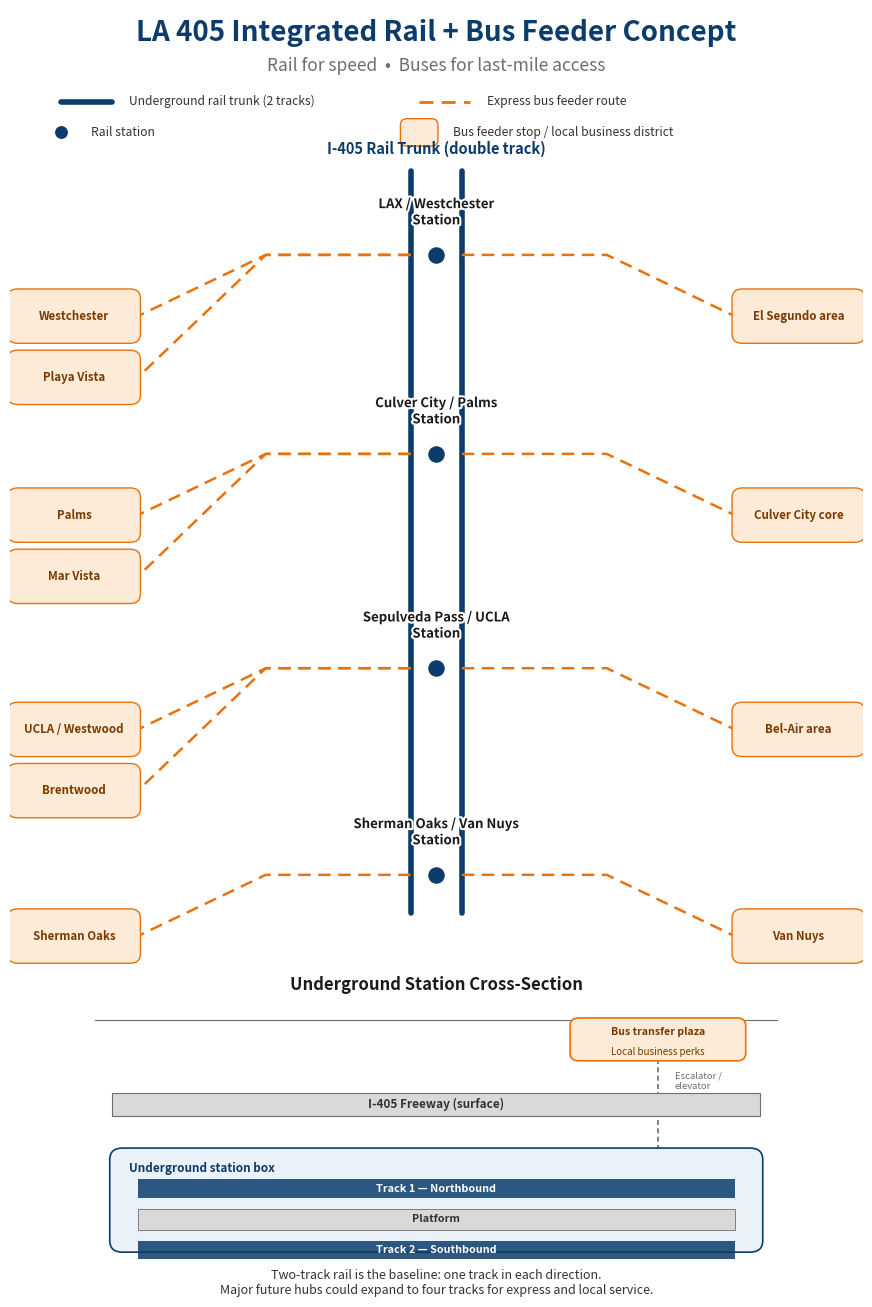

This figure's Python source:
"""
LA 405 Rail + Bus Feeder Network - Presentation Schematic
Generates a clean, minimal infographic (Matplotlib) showing the rail trunk,
four stations, bus feeder branches, and an underground station cross-section.

Run: python3 generate_schematic.py
Output: output/la_405_transit_schematic.png
"""

import os
import matplotlib.pyplot as plt
import matplotlib.patches as patches
import matplotlib.patheffects as pe
from matplotlib.lines import Line2D

# ---------------------------------------------------------------------------
# Palette
# ---------------------------------------------------------------------------

RAIL_COLOR = "#0B3C6B"
BUS_COLOR = "#E8720C"
GRAY = "#6E6E6E"
LIGHT_GRAY = "#D9D9D9"
BG = "#FFFFFF"

# ---------------------------------------------------------------------------
# Figure setup
# ---------------------------------------------------------------------------

fig, ax = plt.subplots(figsize=(11, 16.5), dpi=200)
ax.set_xlim(0, 100)
ax.set_ylim(0, 166)
ax.axis("off")
fig.patch.set_facecolor(BG)

# Title
ax.text(50, 162, "LA 405 Integrated Rail + Bus Feeder Concept", ha="center",
        fontsize=20, fontweight="bold", color=RAIL_COLOR, family="sans-serif")
ax.text(50, 158, "Rail for speed  \u2022  Buses for last-mile access", ha="center",
        fontsize=12.5, color=GRAY, style="italic")

# Manual legend row (data coordinates, avoids overlap with title text)
legend_y = 154
ax.plot([6, 12], [legend_y, legend_y], color=RAIL_COLOR, linewidth=4, solid_capstyle="round")
ax.text(14, legend_y, "Underground rail trunk (2 tracks)", va="center", fontsize=8.7, color="#333333")
ax.plot([48, 54], [legend_y, legend_y], color=BUS_COLOR, linewidth=2, linestyle=(0, (5, 3)))
ax.text(56, legend_y, "Express bus feeder route", va="center", fontsize=8.7, color="#333333")
ax.scatter([6], [legend_y - 4], s=110, color=RAIL_COLOR, zorder=6, edgecolors="white", linewidths=1.2)
ax.text(9.5, legend_y - 4, "Rail station", va="center", fontsize=8.7, color="#333333")
ax.add_patch(patches.FancyBboxPatch((46, legend_y - 5.6), 4, 3.2,
                                     boxstyle="round,pad=0.2,rounding_size=0.8",
                                     facecolor="#FDEBD8", edgecolor=BUS_COLOR, linewidth=1))
ax.text(52, legend_y - 4, "Bus feeder stop / local business district",
        va="center", fontsize=8.7, color="#333333")

# ---------------------------------------------------------------------------
# Main schematic: vertical rail trunk with 4 stations
# ---------------------------------------------------------------------------

trunk_x_left = 47
trunk_x_right = 53
trunk_top = 145
trunk_bottom = 48

# Two parallel dark-blue tracks
ax.plot([trunk_x_left, trunk_x_left], [trunk_bottom, trunk_top],
        color=RAIL_COLOR, linewidth=4, solid_capstyle="round", zorder=2)
ax.plot([trunk_x_right, trunk_x_right], [trunk_bottom, trunk_top],
        color=RAIL_COLOR, linewidth=4, solid_capstyle="round", zorder=2)
ax.text(50, trunk_top + 2.2, "I-405 Rail Trunk (double track)", ha="center",
        fontsize=10.5, color=RAIL_COLOR, fontweight="bold")

stations = [
    {"name": "LAX / Westchester\nStation", "y": 134,
     "left": [("Westchester", 126), ("Playa Vista", 118)],
     "right": [("El Segundo area", 126)]},
    {"name": "Culver City / Palms\nStation", "y": 108,
     "left": [("Palms", 100), ("Mar Vista", 92)],
     "right": [("Culver City core", 100)]},
    {"name": "Sepulveda Pass / UCLA\nStation", "y": 80,
     "left": [("UCLA / Westwood", 72), ("Brentwood", 64)],
     "right": [("Bel-Air area", 72)]},
    {"name": "Sherman Oaks / Van Nuys\nStation", "y": 53,
     "left": [("Sherman Oaks", 45)],
     "right": [("Van Nuys", 45)]},
]

label_box_w = 15
label_box_h = 6.5


def draw_branch_label(ax, x, y, text, align="left"):
    """Draw a small rounded label box for a neighborhood destination."""
    box_x = x if align == "left" else x - label_box_w
    box = patches.FancyBboxPatch(
        (box_x, y - label_box_h / 2), label_box_w, label_box_h,
        boxstyle="round,pad=0.3,rounding_size=1.2",
        linewidth=1, edgecolor=BUS_COLOR, facecolor="#FDEBD8", zorder=4,
    )
    ax.add_patch(box)
    ax.text(box_x + label_box_w / 2, y, text, ha="center", va="center",
            fontsize=8.3, color="#7A3B00", fontweight="bold", zorder=5)


for st in stations:
    y = st["y"]

    # Station node on trunk
    ax.scatter([50], [y], s=180, color=RAIL_COLOR, zorder=6,
               edgecolors="white", linewidths=1.5)
    ax.text(50, y + 3.6, st["name"], ha="center", va="bottom",
            fontsize=9.5, fontweight="bold", color="#1A1A1A", zorder=6,
            path_effects=[pe.withStroke(linewidth=3, foreground="white")])

    # Left branches (orange, dashed)
    n_left = len(st["left"])
    for i, (label, ly) in enumerate(st["left"]):
        ax.plot([trunk_x_left, 30, 15], [y, y, ly],
                color=BUS_COLOR, linewidth=1.8, linestyle=(0, (5, 3)), zorder=3)
        draw_branch_label(ax, 0, ly, label, align="left")

    # Right branches (orange, dashed)
    for i, (label, ly) in enumerate(st["right"]):
        ax.plot([trunk_x_right, 70, 85], [y, y, ly],
                color=BUS_COLOR, linewidth=1.8, linestyle=(0, (5, 3)), zorder=3)
        draw_branch_label(ax, 100, ly, label, align="right")

# ---------------------------------------------------------------------------
# Underground station cross-section (bottom panel)
# ---------------------------------------------------------------------------

cs_bottom = 2
cs_top = 34
cs_left = 12
cs_right = 88

ax.plot([cs_left - 2, cs_right + 2], [cs_top, cs_top], color=GRAY, linewidth=0.8)
ax.text(50, cs_top + 4, "Underground Station Cross-Section", ha="center",
        fontsize=12, fontweight="bold", color="#1A1A1A")

# Road / freeway surface
road_y = 23
ax.add_patch(patches.Rectangle((cs_left, road_y - 1.5), cs_right - cs_left, 3,
                                facecolor=LIGHT_GRAY, edgecolor=GRAY, linewidth=0.8, zorder=2))
ax.text(50, road_y, "I-405 Freeway (surface)", ha="center", va="center",
        fontsize=8.5, color="#333333", fontweight="bold", zorder=3)

# Bus transfer plaza (surface, off to the side, above the freeway level, below the divider)
plaza_x, plaza_w, plaza_h = 66, 20, 5
plaza_y = 29
plaza = patches.FancyBboxPatch((plaza_x, plaza_y), plaza_w, plaza_h,
                                boxstyle="round,pad=0.3,rounding_size=1", facecolor="#FDEBD8",
                                edgecolor=BUS_COLOR, linewidth=1.2, zorder=3)
ax.add_patch(plaza)
ax.text(plaza_x + plaza_w / 2, plaza_y + plaza_h / 2 + 1, "Bus transfer plaza",
        ha="center", va="center", fontsize=7.6, fontweight="bold", color="#7A3B00", zorder=4)
ax.text(plaza_x + plaza_w / 2, plaza_y + plaza_h / 2 - 1.6, "Local business perks",
        ha="center", va="center", fontsize=7, color="#7A3B00", zorder=4, style="italic")

# Escalator connector (plaza down through freeway level to platform below)
esc_x = plaza_x + plaza_w / 2
ax.plot([esc_x, esc_x], [plaza_y, road_y - 1.5], color=GRAY, linewidth=1.2,
        linestyle=(0, (3, 2)), zorder=1)
ax.text(esc_x + 2, plaza_y - 3, "Escalator /\nelevator", fontsize=6.8,
        color=GRAY, va="center", ha="left")

# Underground station box
station_box_y = cs_bottom + 2
station_box_h = 13
ax.add_patch(patches.FancyBboxPatch((cs_left, station_box_y), cs_right - cs_left, station_box_h,
                                     boxstyle="round,pad=0.3,rounding_size=1.5",
                                     facecolor="#EAF1F8", edgecolor=RAIL_COLOR, linewidth=1.2, zorder=2))
ax.text(cs_left + 2, station_box_y + station_box_h - 1.5, "Underground station box",
        fontsize=8.5, fontweight="bold", color=RAIL_COLOR, va="top")

# Escalator continues down into station box
ax.plot([esc_x, esc_x], [station_box_y + station_box_h, road_y - 1.5],
        color=GRAY, linewidth=1.2, linestyle=(0, (3, 2)), zorder=1)

# Track 1 (northbound)
track1_y = station_box_y + station_box_h - 5
ax.add_patch(patches.Rectangle((cs_left + 3, track1_y - 1.2), cs_right - cs_left - 6, 2.4,
                                facecolor=RAIL_COLOR, alpha=0.85, zorder=3))
ax.text(50, track1_y, "Track 1 — Northbound", ha="center", va="center",
        fontsize=7.8, color="white", fontweight="bold", zorder=4)

# Platform
platform_y = track1_y - 4
ax.add_patch(patches.Rectangle((cs_left + 3, platform_y - 1.4), cs_right - cs_left - 6, 2.8,
                                facecolor=LIGHT_GRAY, edgecolor=GRAY, linewidth=0.6, zorder=3))
ax.text(50, platform_y, "Platform", ha="center", va="center",
        fontsize=7.8, color="#333333", fontweight="bold", zorder=4)

# Track 2 (southbound)
track2_y = platform_y - 4
ax.add_patch(patches.Rectangle((cs_left + 3, track2_y - 1.2), cs_right - cs_left - 6, 2.4,
                                facecolor=RAIL_COLOR, alpha=0.85, zorder=3))
ax.text(50, track2_y, "Track 2 — Southbound", ha="center", va="center",
        fontsize=7.8, color="white", fontweight="bold", zorder=4)

# Caption
ax.text(50, cs_bottom - 0.5,
        "Two-track rail is the baseline: one track in each direction.\n"
        "Major future hubs could expand to four tracks for express and local service.",
        ha="center", va="top", fontsize=9, color="#333333", style="italic",
        family="sans-serif")

# ---------------------------------------------------------------------------
# Save
# ---------------------------------------------------------------------------

os.makedirs("output", exist_ok=True)
output_path = "output/la_405_transit_schematic.png"
plt.savefig(output_path, dpi=200, bbox_inches="tight", facecolor=BG)
print(f"Schematic saved to {output_path}")
